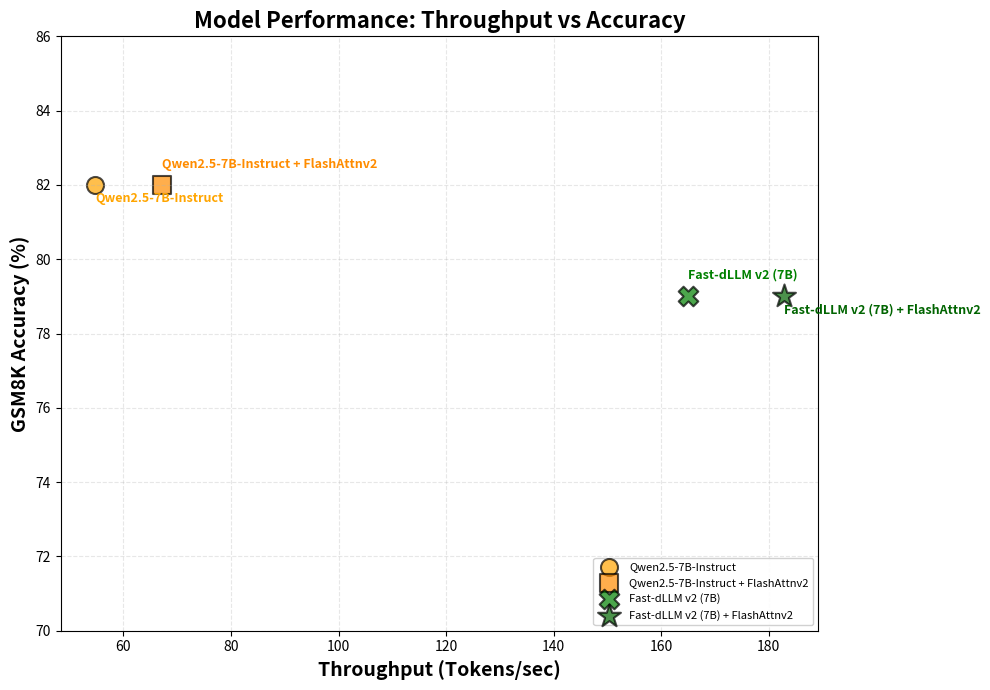

Source code (Python):
import matplotlib.pyplot as plt
import numpy as np

# Performance data
data = {
    'Qwen2.5-7B-Instruct': {
        'throughput': 54.74,
        'accuracy': 82.0,
        'color': 'orange',
        'marker': 'o',
        'size': 150
    },
    'Qwen2.5-7B-Instruct + FlashAttnv2': {
        'throughput': 67.16,
        'accuracy': 82.0,
        'color': 'darkorange',
        'marker': 's',
        'size': 150
    },
    'Fast-dLLM v2 (7B)': {
        'throughput': 165.01,
        'accuracy': 79.0,
        'color': 'green',
        'marker': 'X',
        'size': 200
    },
    'Fast-dLLM v2 (7B) + FlashAttnv2': {
        'throughput': 182.84 ,
        'accuracy': 79.0,
        'color': 'darkgreen',
        'marker': '*',
        'size': 300
    },
}

# Create figure
fig, ax = plt.subplots(figsize=(10, 7))

# Plot each model
for model_name, model_data in data.items():
    ax.scatter(
        model_data['throughput'],
        model_data['accuracy'],
        c=model_data['color'],
        marker=model_data['marker'],
        s=model_data['size'],
        alpha=0.7,
        edgecolors='black',
        linewidth=1.5,
        label=model_name
    )
    
    # Add model labels
    # Adjust offsets based on model position to avoid overlap
    if model_name == 'Qwen2.5-7B-Instruct':
        offset_x = 0
        offset_y = -12.5
    elif model_name == 'Qwen2.5-7B-Instruct + FlashAttnv2':
        offset_x = 0
        offset_y = 12.5
    elif model_name == 'Fast-dLLM v2 (7B)':
        offset_x = 0
        offset_y = 12.5
    elif model_name == 'Fast-dLLM v2 (7B) + FlashAttnv2':
        offset_x = 0
        offset_y = -12.5
    ax.annotate(
        model_name,
        (model_data['throughput'], model_data['accuracy']),
        xytext=(offset_x, offset_y),
        textcoords='offset points',
        fontsize=9,
        color=model_data['color'],
        fontweight='bold'
    )

# Add speedup annotation for Fast-dLLM v2
qwen_throughput = data['Qwen2.5-7B-Instruct']['throughput']
fastdllm_throughput = data['Fast-dLLM v2 (7B) + FlashAttnv2']['throughput']
speedup = fastdllm_throughput / qwen_throughput

# ax.annotate(
#     f'{speedup:.2f}× Faster',
#     xy=(fastdllm_throughput, data['Fast-dLLM v2 (7B) + FlashAttnv2']['accuracy']),
#     xytext=(60, 82.5),
#     fontsize=12,
#     color='green',
#     fontweight='bold',
#     arrowprops=dict(arrowstyle='->', color='green', lw=2, linestyle='--')
# )

# # Add accuracy improvement annotation
# accuracy_improvement = data['Fast-dLLM v2 (7B) + FlashAttnv2']['accuracy'] - data['Qwen2.5-7B-Instruct']['accuracy']
# ax.annotate(
#     f'+{accuracy_improvement:.1f}%',
#     xy=(fastdllm_throughput, data['Fast-dLLM v2 (7B) + FlashAttnv2']['accuracy']),
#     xytext=(105, 81),
#     fontsize=12,
#     color='red',
#     fontweight='bold',
#     arrowprops=dict(arrowstyle='->', color='red', lw=2)
# )

# Set labels and title
ax.set_xlabel('Throughput (Tokens/sec)', fontsize=14, fontweight='bold')
ax.set_ylabel('GSM8K Accuracy (%)', fontsize=14, fontweight='bold')
ax.set_title('Model Performance: Throughput vs Accuracy', fontsize=16, fontweight='bold')

# Set axis limits
# ax.set_xlim(0, 2000)
ax.set_ylim(70, 86)

# Add grid
ax.grid(True, alpha=0.3, linestyle='--')

# Add legend
ax.legend(loc='lower right', fontsize=8, framealpha=0.9)

# Tight layout
plt.tight_layout()

# Save and show
plt.savefig('performance_comparison.png', dpi=300, bbox_inches='tight')
print("Plot saved as 'performance_comparison.png'")
plt.show()